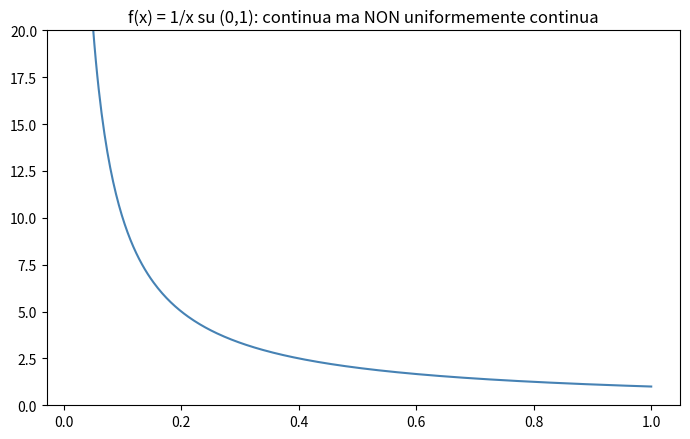

Here is the Python script that generated this plot:
import numpy as np
import matplotlib.pyplot as plt

def f(x):
    return 1/x

fig, ax = plt.subplots(figsize=(7, 4.5))
x = np.linspace(0.02, 1, 400)
ax.plot(x, f(x), color="steelblue")
ax.set_ylim(0, 20)
ax.set_title("f(x) = 1/x su (0,1): continua ma NON uniformemente continua")
plt.tight_layout()
plt.show()

# Verifica numerica del controesempio: lo stesso delta "piccolo" produce salti grandi vicino a 0
def testa_delta(delta):
    x0 = delta
    x = delta / 2
    salto = abs(f(x) - f(x0))
    print(f"delta={delta}: x0={x0}, x={x}, |x-x0|={abs(x-x0)} < delta, "
          f"ma |f(x)-f(x0)| = {salto:.2f}")

for delta in [0.5, 0.1, 0.01, 0.001]:
    testa_delta(delta)

import numpy as np

def f(x):
    return x**2

# Verifica: lo stesso delta = eps/20 funziona per x0 vicino a 0 e per x0 vicino a 10
eps = 0.1
delta = eps / 20

for x0 in [0.01, 5.0, 9.99]:
    x = x0 + delta * 0.5  # dentro l'intorno di raggio delta
    x = min(x, 10)  # resta in [0,10]
    scarto = abs(f(x) - f(x0))
    print(f"x0={x0}: x={x:.5f}, |x-x0|={abs(x-x0):.5f} < delta={delta}, "
          f"|f(x)-f(x0)|={scarto:.6f} < eps={eps}? {scarto < eps}")
